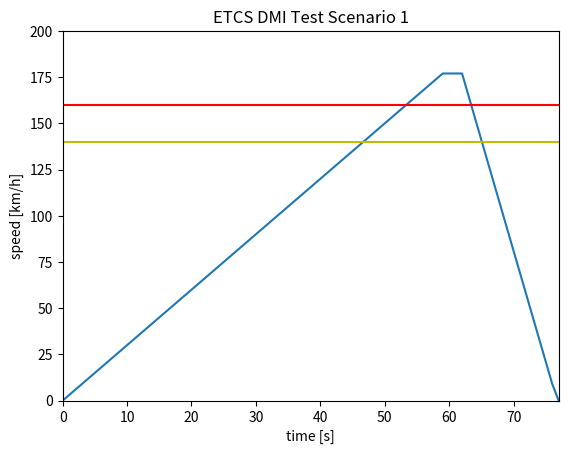

Source code (Python):
import numpy as np
import matplotlib.pyplot as plt

a = 3
T = 60
Vtrain = [a * i for i in range(0, T)]
Vtrain += [Vtrain[-1]] * 2
Vtrain += [a * i for i in range(T - 1, 0, -4)] + [0]
Vperm = [140 for i in range(len(Vtrain))]
VSBI = [160 for i in range(len(Vtrain))]
Mode = ['FS' for i in range(len(Vtrain))]
Vtarget = ['Null' for i in range(len(Vtrain))]
Vrel = ['Null' for i in range(len(Vtrain))]
Dtarget = ['Null' for i in range(len(Vtrain))]
Supervision1 = ['CSM' for i in range(len(Vtrain))]
Supervision2 = []

for i in range(len(Vtrain)):
	if Vtrain[i] < Vperm[i]:
		Supervision2.append('NoS')
	else:
		if Vtrain[i] < VSBI[i]:
			if Vtrain[i + 1] - Vtrain[i] > 0:
				Supervision2.append('WaS')
			else:
				Supervision2.append('IntS')
		else:
			Supervision2.append('IntS')

file = open("TestScenario1.txt", "w")
file.write('Vtrain Vperm VSBI Vtarget Vrel Dtarget Mode Supervision1 Supervision2 \n')

for i in range(len(Vtrain)):
	file.write(str(Vtrain[i]) + ' ' + 
		       str(Vperm[i]) + ' ' + 
		       str(VSBI[i]) + ' ' +
		       str(Vtarget[i]) + ' ' + 
		       str(Vrel[i]) + ' ' + 
		       str(Dtarget[i]) + ' ' +  
		       str(Mode[i]) + ' ' + 
		       Supervision1[i] + ' ' + 
		       Supervision2[i] + '\n')

plt.plot(Vtrain)
plt.plot(Vperm, color = 'y')
plt.plot(VSBI, color = 'r')
plt.xlabel('time [s]')
plt.ylabel('speed [km/h]')
plt.title('ETCS DMI Test Scenario 1')
plt.xlim([0, len(Vtrain) - 1])
plt.ylim([0, 200])
plt.show()
